pico-8 play session: no input (idle)

[t = 1 s] idle ~1s (no d-pad/buttons)
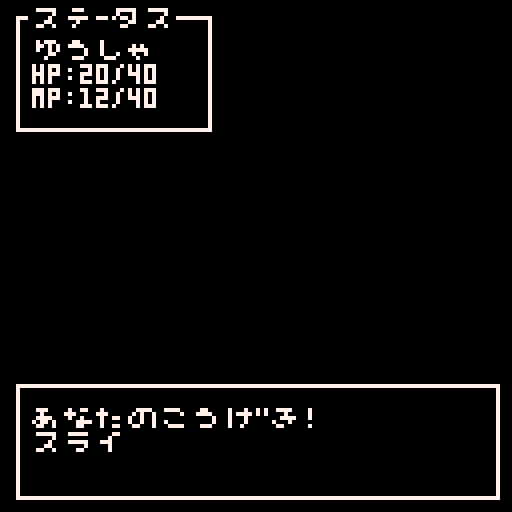
[t = 2 s] idle ~2s (no d-pad/buttons)
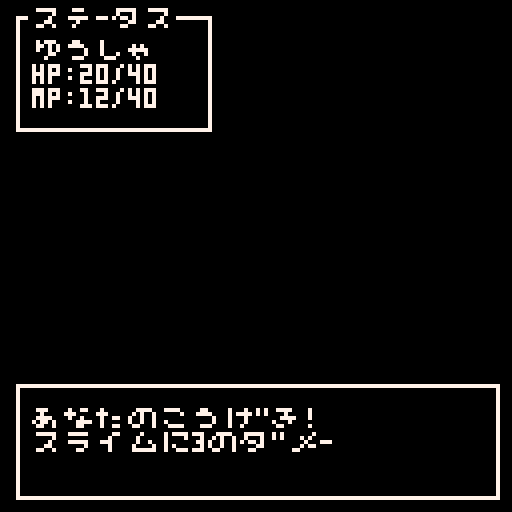
[t = 4 s] idle ~4s (no d-pad/buttons)
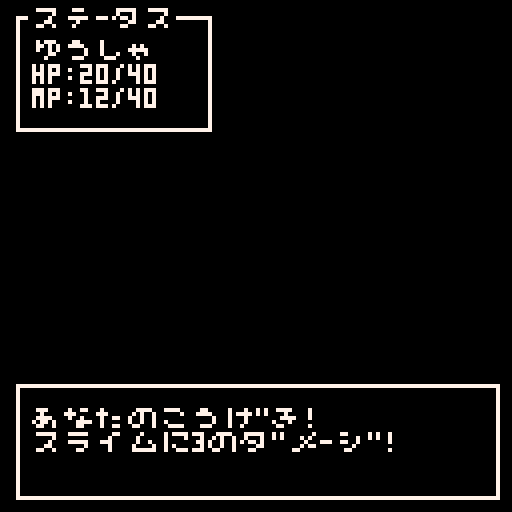
[t = 6 s] idle ~6s (no d-pad/buttons)
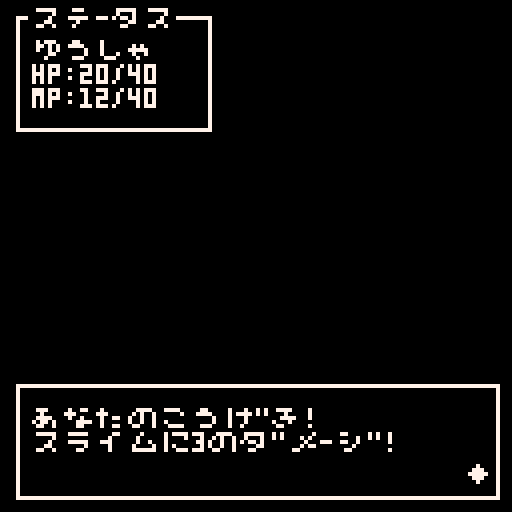

pico-8 cartridge
version 42
__lua__
ws = {}
function ws.push(tbl)
  index = #ws+1
  ws[index] = tbl
  ws[index].selected = ws[index].selected or 1
  ws[index].visible = ws[index].visible or true
  return index
end

function ws.pop()
  ws[#ws] = nil
end

function ws.draw()
  for w in all(ws) do
    if w.visible then
      rectfill(w.x-4,w.y-4,w.x+w.w+4,w.y+w.h+4,0)
      rect(w.x-4,w.y-4,w.x+w.w+4,w.y+w.h+4,7)
      if w.title then
        print("\#0"..w.title, w.x, w.y-6, 7) 
      end
      for i=1,#w.texts do
        if w.is_info then
          print(w.texts[i],w.x,w.y+i*6-4,7)
        else
          local color
          if w.selected == i then
            color = 7
            print(">",w.x,w.y+i*6-4,7)
          else
            color = 13
          end
          print(w.texts[i],w.x+8,w.y+i*6-4,color)
        end
      end
    end
  end
end

function ws.update()
  if (#ws == 0) return
		if ws[#ws].is_info then
		  return
		end
  local s = ws[#ws].selected
  local num = #(ws[#ws].texts)
  if btnp(⬇️) then
    s+=1
    if s>num then
      s = 1
    end
  elseif btnp(⬆️) then
    s-=1
    if s<1 then
      s = num
    end
  end
  ws[#ws].selected = s
  if btnp(🅾️) then
    if ws[#ws].callback ~= nil then
      ws[#ws].callback(s)
    end
  elseif btnp(❎) then
    if ws[#ws].cancel ~= nil then
      ws[#ws].cancel()
    end
  end
end


-->8
local message={
  index = nil,
  printing = false,
  l=1,
  n=1,
  texts={},
  btn_flag=false,
  callback=nil,
  waiting=false
}

function message.init()
  if message.index == nil then
    message.index = ws.push{x=8,y=100,w=112,h=20,
      texts={
      },
      is_info=true,
      visible=true,
    }
  end
end

function message.set_visible(visible)
  ws[message.index].visible = visible
end

function message.print(texts,callback)
  ws[message.index].texts = {}
  message.printing = true
  while #texts<3 do
    texts[#texts+1]=" "
  end
  message.texts = texts
  message.l = 1
  message.n = 1
  message.btn_flag = false
  message.callback = callback
  message.waiting = false
end

function message.update()
  if (not message.printing) return
  if message.n < 4 then
    if message.l < #message.texts[message.n] then
      ws[message.index].texts[message.n]=sub(message.texts[message.n],1,message.l)
      message.l+=2
    else
      ws[message.index].texts[message.n]=message.texts[message.n]
      message.n+=1
      message.l=1
    end
		else
		  message.waiting = true
		  if btnp(🅾️) then
		    message.btn_flag = true
		  end
		  if message.btn_flag and not btn(🅾️) then
				  message.waiting = false
				  message.btn_flag = false
				  message.printing = false
				  message.callback()
		  end
  end
end

-->8
function _init()
  poke(0x5f5c, 255)
  message.init()
  game_main()
end

function _update()
  message.update()
  ws.update()
end

function _draw()
  cls()
  ws.draw()
  if message.waiting then
    print("◆",116,116,7)
  end
end


-->8
local hp=20
local mp=12
local hpmax=40
local mpmax=40
local status_w
function game_main()
  open_status()
  message.print({"モンスタ-か゛あらわれた。"}, open_command)
end

function open_status()
  status_w = ws.push{x=8,y=8,w=40,h=20,
    title="ステ-タス",
    is_info=true
  }
  set_status()
end

function set_status()
  ws[status_w].texts={
    "ゆうしゃ",
    "hp:"..hp.."/"..hpmax,
    "mp:"..mp.."/"..mpmax
  }
end

function open_command()
  ws.push{x=40,y=74,w=48,h=20,
    title="コマント゛",
    texts={
      "たたかう",
      "まほう",
      "にけ゛る"},
    callback=command,
  }
end

function command(i)
  if i==1 then
  ws.push{x=60,y=80,w=48,h=20,
    title="たたかう",
    texts={
      "スライム",
      "コウモリ",
      "コ゛フ゛リン"},
    callback=attack,
    cancel=function()
      ws.pop()
    end,
  }
  elseif i==2 then
  ws.push{x=60,y=80,w=48,h=20,
    title="まほう",
    texts={
      "ほのお",
      "こおり",
      "かいふく"},
    callback=magic,
    cancel=function()
      ws.pop()
    end
  }
  else
    runaway()
  end
end

function attack(i)
  local enemy = ws[#ws].texts[i]
  ws.pop()
  ws.pop()
  sfx(0)
  message.print({"あなたのこうけ゛き!",enemy.."に3のタ゛メ-シ゛!"},open_command)
end

function magic(i)
  local magic = ws[#ws].texts[i]
  ws.pop()
  ws.pop()
  sfx(1)
  if mp<4 then
    message.print({magic.."のまほうをとなえた!","しかしmpか゛たりない。"}, open_command)
  else
    mp-=4
    if i==3 then
      message.print({magic.."のまほうをとなえた!","hpか゛かいふくした。"}, open_command)
      hp=hpmax
    else
      message.print({magic.."のまほうをとなえた!","こうかか゛なかった。"}, open_command)
    end
    set_status()
  end
end

function runaway()
  ws.pop()
  sfx(2)
  message.print({"あなたはにけ゛た゛した!","まわりこまれてしまった..."}, open_command)
end
__gfx__
00000000000000000000000000000000000000000000000000000000000000000000000000000000000000000000000000000000000000000000000000000000
00000000000000000000000000000000000000000000000000000000000000000000000000000000000000000000000000000000000000000000000000000000
00700700000000000000000000000000000000000000000000000000000000000000000000000000000000000000000000000000000000000000000000000000
00077000000000000000000000000000000000000000000000000000000000000000000000000000000000000000000000000000000000000000000000000000
00077000000000000000000000000000000000000000000000000000000000000000000000000000000000000000000000000000000000000000000000000000
00700700000000000000000000000000000000000000000000000000000000000000000000000000000000000000000000000000000000000000000000000000
